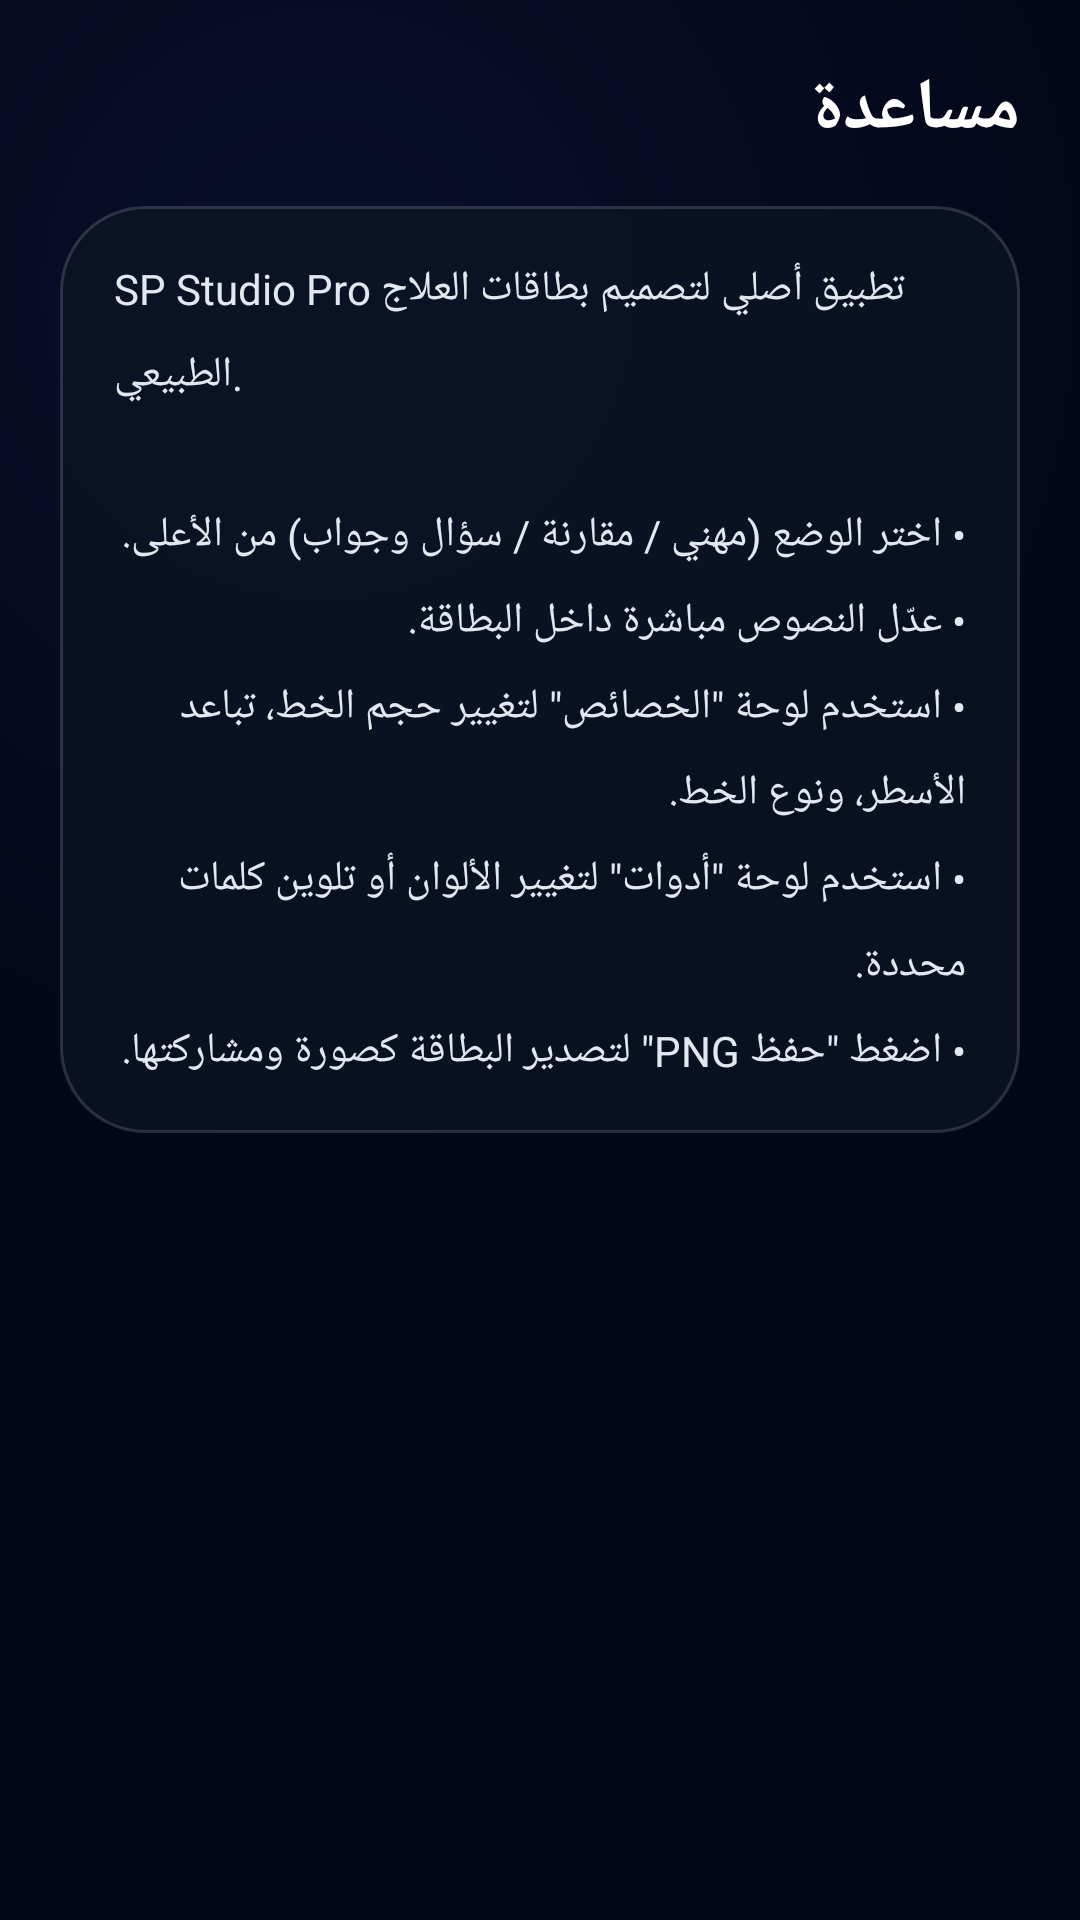

Reconstruct the res/layout file that produces this screen, plus the resources it refers to.
<!-- AndroidManifest.xml: application theme Theme.SPStudio -->
<!-- res/layout/activity_help.xml -->
<?xml version="1.0" encoding="utf-8"?>
<androidx.core.widget.NestedScrollView xmlns:android="http://schemas.android.com/apk/res/android"
    android:layout_width="match_parent"
    android:layout_height="match_parent">

    <LinearLayout
        android:layout_width="match_parent"
        android:layout_height="wrap_content"
        android:orientation="vertical"
        android:padding="20dp">

        <TextView
            android:layout_width="match_parent"
            android:layout_height="wrap_content"
            android:layout_marginBottom="16dp"
            android:text="@string/help_title"
            android:textColor="@color/white"
            android:textSize="24sp"
            android:textStyle="bold" />

        <LinearLayout
            android:layout_width="match_parent"
            android:layout_height="wrap_content"
            android:background="@drawable/bg_panel_card"
            android:orientation="vertical"
            android:padding="18dp">

            <TextView
                android:layout_width="match_parent"
                android:layout_height="wrap_content"
                android:text="@string/help_body"
                android:textColor="@color/text_light"
                android:textSize="14sp"
                android:lineSpacingMultiplier="1.5" />
        </LinearLayout>

    </LinearLayout>

</androidx.core.widget.NestedScrollView>
<!-- resources referenced by this layout -->
<resources>
  <color name="text_light">#E2E8F0</color>
  <color name="white">#FFFFFF</color>
  <!-- drawable bg_panel_card (drawable) -->
  <?xml version="1.0" encoding="utf-8"?>
  <shape xmlns:android="http://schemas.android.com/apk/res/android" android:shape="rectangle">
      <solid android:color="@color/glass_panel" />
      <stroke android:width="1dp" android:color="@color/glass_stroke" />
      <corners android:radius="28dp" />
  </shape>
  <string name="help_body">SP Studio Pro تطبيق أصلي لتصميم بطاقات العلاج الطبيعي.\n\n• اختر الوضع (مهني / مقارنة / سؤال وجواب) من الأعلى.\n• عدّل النصوص مباشرة داخل البطاقة.\n• استخدم لوحة \"الخصائص\" لتغيير حجم الخط، تباعد الأسطر، ونوع الخط.\n• استخدم لوحة \"أدوات\" لتغيير الألوان أو تلوين كلمات محددة.\n• اضغط \"حفظ PNG\" لتصدير البطاقة كصورة ومشاركتها.</string>
  <string name="help_title">مساعدة</string>
  <style name="Theme.SPStudio" parent="Theme.MaterialComponents.DayNight.NoActionBar">
          <item name="colorPrimary">@color/accent_blue</item>
          <item name="colorPrimaryDark">@color/bg_bottom</item>
          <item name="colorAccent">@color/accent_purple</item>
          <item name="android:windowBackground">@drawable/bg_app_gradient</item>
          <item name="android:statusBarColor" tools:targetApi="21">@color/bg_top</item>
          <item name="android:windowLightStatusBar" tools:targetApi="23">false</item>
          <item name="android:navigationBarColor" tools:targetApi="21">@color/bg_bottom</item>
      </style>
  <color name="glass_panel">#B30C1423</color>
  <color name="glass_stroke">#26FFFFFF</color>
  <color name="accent_blue">#3B82F6</color>
  <color name="bg_bottom">#020617</color>
  <color name="accent_purple">#8B5CF6</color>
  <!-- drawable bg_app_gradient (drawable) -->
  <?xml version="1.0" encoding="utf-8"?>
  <layer-list xmlns:android="http://schemas.android.com/apk/res/android">
      <item>
          <shape android:shape="rectangle">
              <gradient
                  android:type="radial"
                  android:gradientRadius="900"
                  android:centerX="0.3"
                  android:centerY="0.15"
                  android:startColor="@color/bg_top"
                  android:endColor="@color/bg_bottom" />
          </shape>
      </item>
  </layer-list>
  <color name="bg_top">#0A0F2A</color>
</resources>
